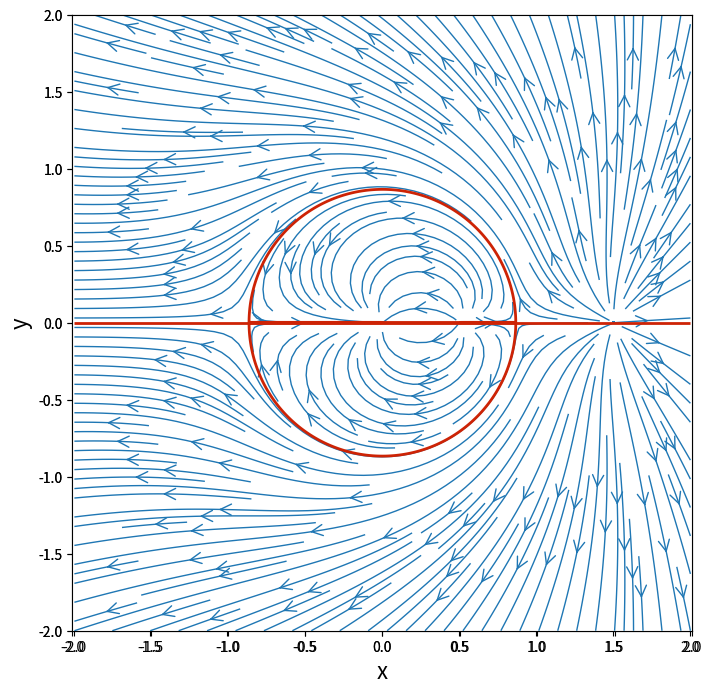

This chart was generated by the following Python code:
# -*- coding: utf-8 -*-
"""
Spyder Editor

Graficko prikazivanja uniformnog strujanja, ponora i izvora, dvopola, Rankinovog Polutela...
"""

import math
import numpy
from matplotlib import pyplot

def uniformnaStruja(Uinf, beta, X, Y):
    cosBeta = math.cos(beta*math.pi/180)
    sinBeta = math.sin(beta*math.pi/180)
    u = Uinf*cosBeta
    v = Uinf*sinBeta
    phi = Uinf*(X*cosBeta + Y*sinBeta)
    psi = Uinf*(Y*cosBeta - X*sinBeta)
    return phi, psi, u, v

def izvor(izdasnost, x0, y0, X, Y):
    u = izdasnost/(2*numpy.pi)*(X-x0)/((X-x0)**2+(Y-y0)**2)
    v = izdasnost/(2*numpy.pi)*(Y-y0)/((X-x0)**2+(Y-y0)**2)
    phi = izdasnost/(2*numpy.pi)*numpy.log(numpy.sqrt((X-x0)**2 + (Y-y0)**2))
    psi = izdasnost/(2*numpy.pi)*numpy.arctan2((Y-y0), (X-x0))
    return phi, psi, u, v

def ponor(izdasnost, x0, y0, X, Y):
    u = -izdasnost/(2*numpy.pi)*(X-x0)/((X-x0)**2+(Y-y0)**2)
    v = -izdasnost/(2*numpy.pi)*(Y-y0)/((X-x0)**2+(Y-y0)**2)    
    phi = -izdasnost/(2*numpy.pi)*numpy.log(numpy.sqrt((X-x0)**2 + (Y-y0)**2))
    psi = -izdasnost/(2*numpy.pi)*numpy.arctan2((Y-y0), (X-x0))
    return phi, psi, u, v

def vrtlog(Gamma, x0, y0, X, Y):
    u = -Gamma/(2*math.pi) * (Y-y0)/((X-x0)**2 + (Y-y0)**2)
    v = Gamma/(2*math.pi) * (X-x0)/((X-x0)**2 + (Y-y0)**2)
    phi = Gamma/(2*numpy.pi)*numpy.arctan2((Y-y0), (X-x0))
    psi = -Gamma/(2*numpy.pi)*numpy.log(numpy.sqrt((X-x0)**2 + (Y-y0)**2))
    return phi, psi, u, v

def dvopol(M, x0, y0, X, Y):
    u = - M/(2*math.pi)*((X-x0)**2-(Y-y0)**2)/((X-x0)**2+(Y-y0)**2)**2
    v = - M/(2*math.pi)*2*(X-x0)*(Y-y0)/((X-x0)**2+(Y-y0)**2)**2
    psi =  -M/(2*math.pi)*(Y-y0)/((X-x0)**2+(Y-y0)**2)
    phi = M/(2*math.pi)*(X-x0)/((X-x0)**2+(Y-y0)**2)
    return phi, psi, u, v

N = 800                                  # broj tacaka u x i y pravcu
x_start, x_end = -2.0, 2.0               # xmin i xmax
y_start, y_end = -2.0, 2.0               # ymin i yman
x = numpy.linspace(x_start, x_end, N)    # 1D niz x koordinata
y = numpy.linspace(y_start, y_end, N)    # 1D niy y koordinata


X, Y = numpy.meshgrid(x, y)              # MREZA PRORACUNSKIH TACAKA

# phi1, psi1, u1, v1 = uniformnaStruja(5, 0, X, Y)
# phi2, psi2, u2, v2 = izvor(10, -1, 0, X, Y)
# phi3, psi3, u3, v3 = ponor(10, 1, 0, X, Y)
# u = u1+u2+u3
# v = v1 +v2+v3
# psi = psi1 + psi2+psi3

# # --------------   CiklicnoOPSTRUJAVANJE CILINDRA ---------------------------#
# phi1, psi1, u1, v1 = uniformnaStruja(5, 0, X, Y)
# phi2, psi2, u2, v2 = dvopol(5, 0, 0, X, Y)
# u = u1 + u2
# v = v1 + v2
# psi = psi1 + psi2




# ----------------------  ACIKLICNO OPSTRUJAVANJE CILINDRA ----------------------#
# R = 0.5
# Uinf = 1.0
# Gamma = 4.05*math.pi*R*Uinf
# M = R**2*math.pi*Uinf ## Poluprecnik kruga 1
# phi1, psi1, u1, v1 = uniformnaStruja(Uinf, 0, X, Y)
# phi2, psi2, u2, v2 = dvopol(M, 0, 0, X, Y)
# phi3, psi3, u3, v3 = vrtlog(-Gamma, 0, 0, X, Y)
# u = u1 + u2 + u3
# v = v1 + v2 + v3
# psi = psi1 + psi2 + psi3
# K = Gamma/(2*math.pi)*math.log(R)




# ----------         KELVINOVA OVALA  ---------------------------------------------
# Uinf = 10
# a = 1
# K = 1
# gamma = K*Uinf*a*2*math.pi
# phi_inf, psi_inf, u_inf, v_inf = uniformnaStruja(10, 0, X, Y) 
# phi_vrtlog, psi_vrtlog, u_vrtlog, v_vrtlog = vrtlog(15, 0, 0, X, Y)
# phi_vrtlog1, psi_vrtlog1, u_vrtlog1, v_vrtlog1 = vrtlog(-gamma, 0, 1, X, Y)
# phi_vrtlog2, psi_vrtlog2, u_vrtlog2, v_vrtlog2 = vrtlog(gamma, 0, -1, X, Y)
# u = u_inf + u_vrtlog1 + u_vrtlog2
# v = v_inf + v_vrtlog1 + v_vrtlog2
# psi = psi_inf + psi_vrtlog1 + psi_vrtlog2
#----------------------------------------------------------------------------------


# ---------------------- Cetiri IZVORA -------------------------------------
# phi_iz1, psi_iz1, u_iz1, v_iz1 = izvor(5, 1, 1, X, Y)
# phi_iz2, psi_iz2, u_iz2, v_iz2 = izvor(5, -1, 1, X, Y)
# phi_iz3, psi_iz3, u_iz3, v_iz3 = izvor(5, 1, -1, X, Y)
# phi_iz4, psi_iz4, u_iz4, v_iz4 = izvor(5, -1, -1, X, Y)
# u = u_iz1 + u_iz2 + u_iz3 + u_iz4
# v = v_iz1 + v_iz2 + v_iz3 + v_iz4
# psi = psi_iz1 + psi_iz2 + psi_iz3 + psi_iz4
# #-------------------------------------------------------------

#  --------------------- Rankinova OVALA ----------------------#
# Uinf = 10
# epsilon = 0.5*Uinf*math.pi
# phi_inf, psi_inf, u_inf, v_inf = uniformnaStruja(-Uinf, 0, X, Y) 
# phi_iz, psi_iz, u_iz, v_iz = izvor(epsilon, -1, 0, X, Y)
# phi_pon, psi_pon, u_pon, v_pon = ponor(epsilon, 1, 0, X, Y)
# u = u_inf + u_iz + u_pon
# v = v_inf + v_iz + v_pon
# psi = psi_inf + psi_iz + psi_pon
# -------------------------------------------------------------#

#------- Dva izvora i ponor (teorema o kruznici)---------     #
epsilon = 1
phi_iz1, psi_iz1, u_iz1, v_iz1 = izvor(epsilon, 1.5, 0, X, Y)
phi_iz2, psi_iz2, u_iz2, v_iz2 = izvor(epsilon, 0.5, 0, X, Y)
phi_pon, psi_pon, u_pon, v_pon = ponor(epsilon, 0, 0, X, Y)
u = u_iz1 + u_iz2 + u_pon
v = v_iz1 + v_iz2 + v_pon
psi = psi_iz1 + psi_iz2 + psi_pon
#-------------------------------------------------------------#


# -------------  DVA DVOPOLA --------------------------------#
#phi0, psi0, u0, v0 = uniformnaStruja(1., 0, X, Y)
# phi1, psi1, u1, v1 = dvopol( 10, 1, 0, X, Y)
# phi2, psi2, u2, v2 = dvopol(10, -1, 0, X, Y)
# u =  u1 + u2
# v =  v1 + v2
# psi =  psi1 + psi2


# ------------ Uinf + IZVOR + ZID ---------------------------#
# Uinf = 2*math.sqrt(2.0)
# Eps = 8*math.pi
# a = 2.
# phi1, psi1, u1, v1 = uniformnaStruja(Uinf, 0, X, Y)
# phi2, psi2, u2, v2 = izvor(Eps, 0, a, X, Y)
# phi3, psi3, u3, v3 = izvor(Eps, 0, -a, X, Y)
# u = u1 + u2 + u3
# v = v1 + v2 + v3
# psi = psi1 + psi2 + psi3


# Uinf = 5
# Gamma = 10*math.pi
# phi1, psi1, u1, v1 = uniformnaStruja(Uinf, 0, X, Y)
# phi2, psi2, u2, v2 = vrtlog(Gamma, 0, 0, X,Y)
# u = u1 + u2
# v = v1 + v2
# psi = psi1 + psi2


size = 8
pyplot.figure(figsize=(size, (y_end-y_start)/(x_end-x_start)*size))
pyplot.xlabel('x', fontsize=16)
pyplot.ylabel('y', fontsize=16)
pyplot.xlim(x_start, x_end)
pyplot.ylim(y_start, y_end)
pyplot.axes().set_aspect('equal', 'datalim')
pyplot.streamplot(X, Y, u, v, density=2.2, linewidth=1, arrowsize=2, arrowstyle='->')


pyplot.contour(X, Y, psi, levels= [-0.5, 0, 0.5], colors='#CD2305', linewidths=2, linestyles='solid')

pyplot.show()

